The GitHub repository sinchana1408/Tomato_maturity_detection_and_Harvest_RecommendationSystem contains a labelled image folder "dataset" with 5 categories: breaker, green, pink, red, turner. Examples follow, each with its label.

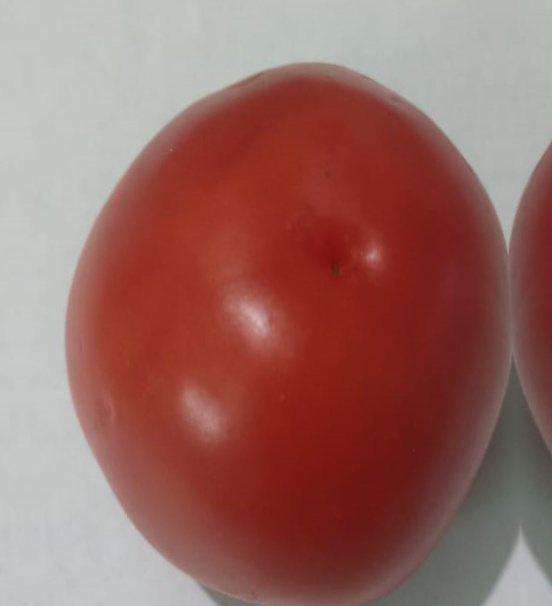
Label: red

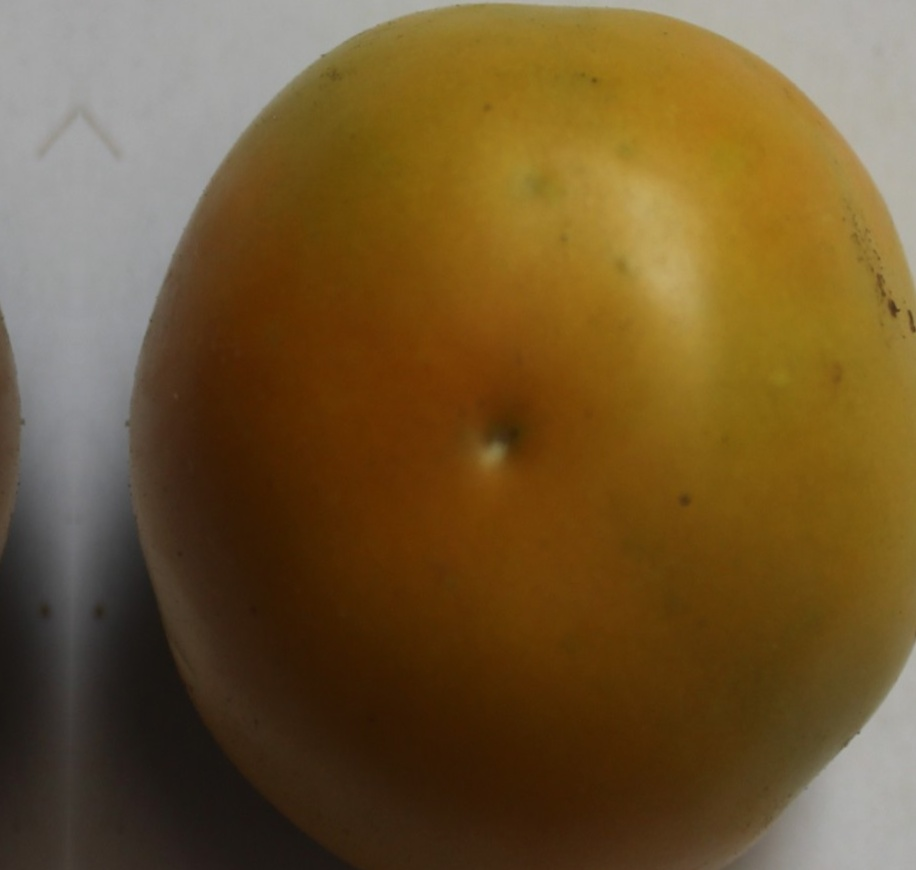
Label: turner

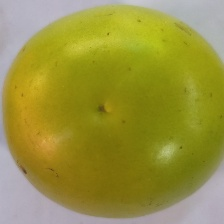
Label: breaker

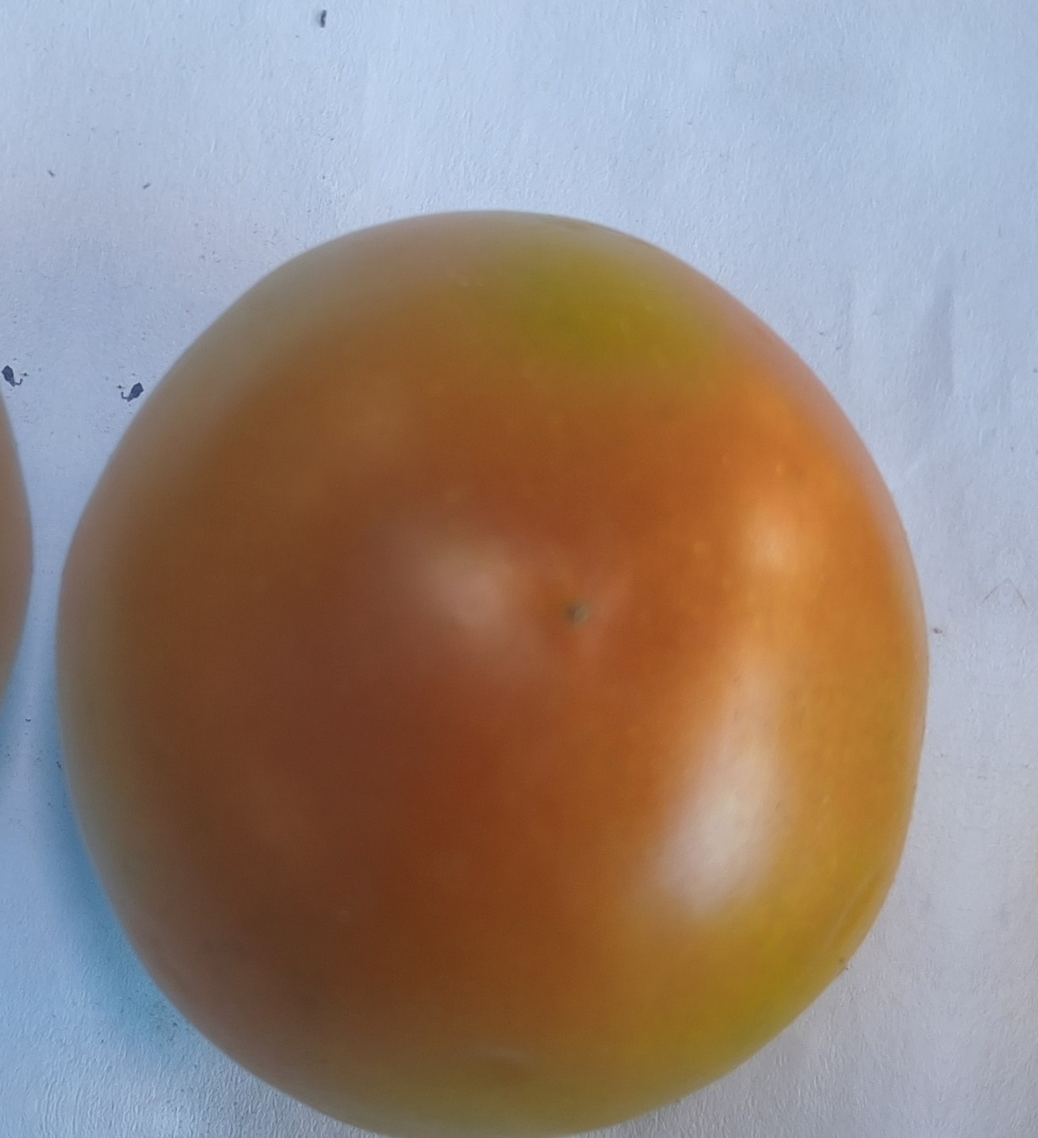
Label: pink

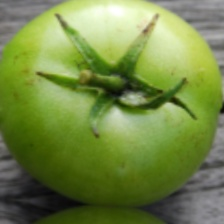
Label: green

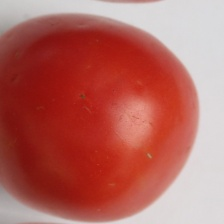
Label: red
